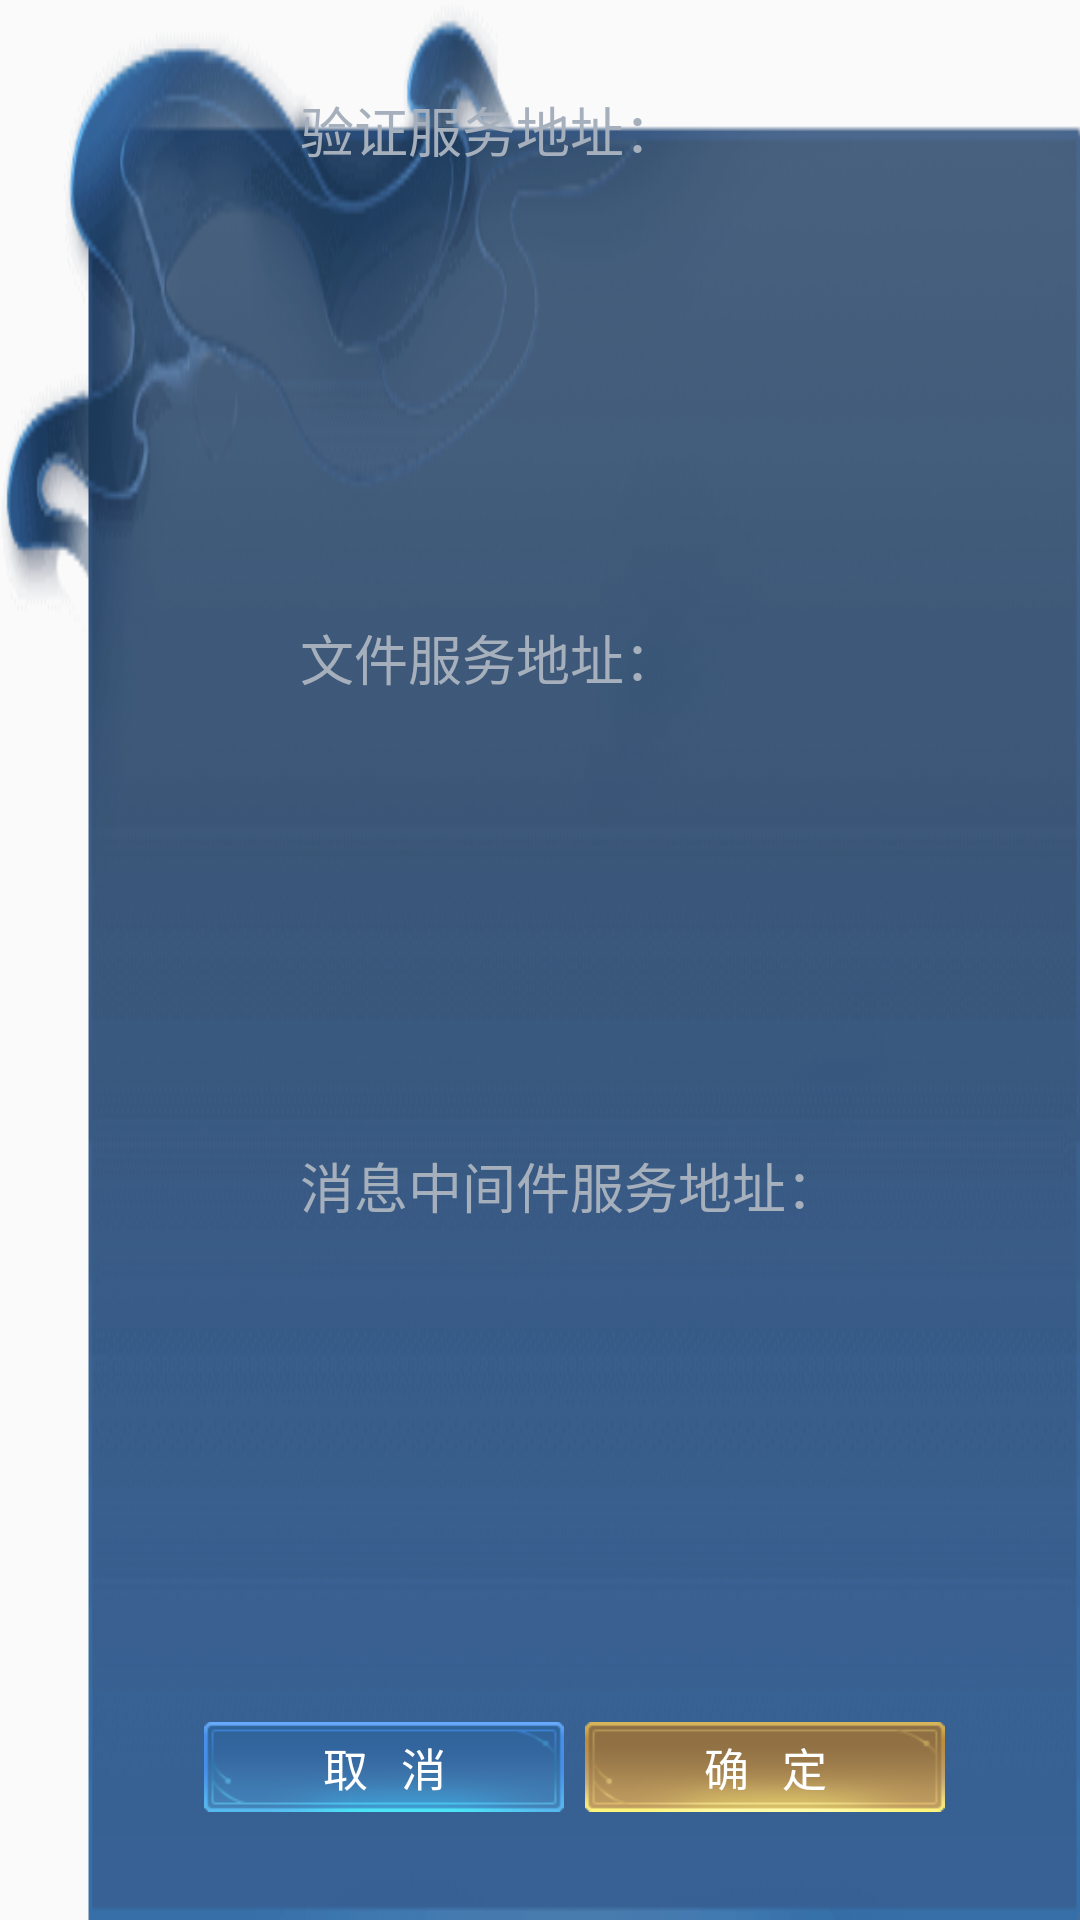

This screen was rendered from an Android layout file. Write that file and the resources it references.
<!-- AndroidManifest.xml: application theme Theme.NewFolder2 -->
<!-- res/layout/layer_input_set_ip.xml -->
<?xml version="1.0" encoding="utf-8"?>
<LinearLayout xmlns:android="http://schemas.android.com/apk/res/android"
    android:layout_width="match_parent"
    android:layout_height="match_parent"
    android:background="@mipmap/layer"
    android:orientation="vertical"
    android:id="@+id/setIp"
    android:paddingLeft="30dp">

    <LinearLayout
        android:layout_width="match_parent"
        android:layout_height="30dp"
        android:layout_gravity="bottom"
        android:paddingTop="20dp"
        android:paddingRight="10dp"
        android:layout_weight="10"
        android:gravity="center"
        android:orientation="vertical">
        <LinearLayout
            android:layout_width="match_parent"
            android:layout_height="30dp"
            android:layout_gravity="bottom"
            android:paddingTop="10dp"
            android:paddingLeft="70dp"
            android:paddingRight="10dp"
            android:gravity="center"
            android:layout_weight="1"
            android:orientation="vertical">

                <TextView
                    android:layout_width="match_parent"
                    android:layout_height="50dp"
                    android:layout_weight="1"
                    android:text="验证服务地址："
                    android:textSize="18dp"
                    android:textColor="#a6afbc" />

                <EditText
                    android:id="@+id/auth_ip_content"
                    android:layout_width="match_parent"
                    android:layout_height="match_parent"
                    android:paddingLeft="20px"
                    android:layout_weight="1"
                    android:text=""
                    android:textColor="#FFFFFF"
                    android:background="@drawable/bg_edittext"
                    android:textSize="18dp" />
        </LinearLayout>
        <LinearLayout
            android:layout_width="match_parent"
            android:layout_height="30dp"
            android:layout_gravity="bottom"
            android:paddingTop="10dp"
            android:paddingLeft="70dp"
            android:paddingRight="10dp"
            android:gravity="center"
            android:layout_weight="1"
            android:orientation="vertical">

                <TextView
                    android:layout_width="match_parent"
                    android:layout_height="50dp"
                    android:layout_weight="1"
                    android:text="文件服务地址："
                    android:textSize="18dp"
                    android:textColor="#a6afbc" />

                <EditText
                    android:id="@+id/file_ip_content"
                    android:layout_width="match_parent"
                    android:layout_height="match_parent"
                    android:paddingLeft="20px"
                    android:layout_weight="1"
                    android:text=""
                    android:textColor="#FFFFFF"
                    android:background="@drawable/bg_edittext"
                    android:textSize="18dp" />
        </LinearLayout>
        <LinearLayout
            android:layout_width="match_parent"
            android:layout_height="30dp"
            android:layout_gravity="bottom"
            android:paddingTop="10dp"
            android:paddingLeft="70dp"
            android:paddingRight="10dp"
            android:gravity="center"
            android:layout_weight="1"
            android:orientation="vertical">

                <TextView
                    android:layout_width="match_parent"
                    android:layout_height="50dp"
                    android:layout_weight="1"
                    android:text="消息中间件服务地址："
                    android:textSize="18dp"
                    android:textColor="#a6afbc" />

                <EditText
                    android:id="@+id/redis_ip_content"
                    android:layout_width="match_parent"
                    android:layout_height="match_parent"
                    android:paddingLeft="20px"
                    android:layout_weight="1"
                    android:text=""
                    android:textColor="#FFFFFF"
                    android:background="@drawable/bg_edittext"
                    android:textSize="18dp" />
        </LinearLayout>
    </LinearLayout>

    <LinearLayout
        android:layout_width="match_parent"
        android:layout_height="30dp"
        android:layout_gravity="bottom"
        android:layout_marginBottom="10dp"
        android:layout_weight="1"
        android:gravity="center"
        android:orientation="horizontal">

        <Button
            android:id="@+id/no"
            android:layout_width="120dp"
            android:layout_height="30dp"
            android:layout_marginRight="7dp"
            android:background="@mipmap/btn4"
            android:button="@null"
            android:text=" 取   消 "
            android:textColor="#FFF"
            android:textSize="15sp" />
        <Button
            android:id="@+id/yes"
            android:layout_width="120dp"
            android:layout_height="30dp"
            android:layout_marginRight="7dp"
            android:background="@mipmap/btn3"
            android:button="@null"
            android:text=" 确   定 "
            android:textColor="#FFF"
            android:textSize="15sp" />
    </LinearLayout>


</LinearLayout>
<!-- resources referenced by this layout -->
<resources>
  <!-- mipmap btn3: png bitmap (mipmap-xhdpi, 3013 bytes) -->
  <!-- mipmap btn4: png bitmap (mipmap-xhdpi, 2610 bytes) -->
  <!-- mipmap layer: png bitmap (mipmap-xhdpi, 53322 bytes) -->
  <style name="Theme.NewFolder2" parent="Theme.AppCompat.Light.DarkActionBar">
          
          <item name="colorPrimary">@color/purple_500</item>
          <item name="colorPrimaryDark">@color/purple_700</item>
          <item name="colorAccent">@color/teal_200</item>
          
      </style>
  <color name="purple_500">#FF6200EE</color>
  <color name="purple_700">#FF3700B3</color>
  <color name="teal_200">#FF03DAC5</color>
</resources>
